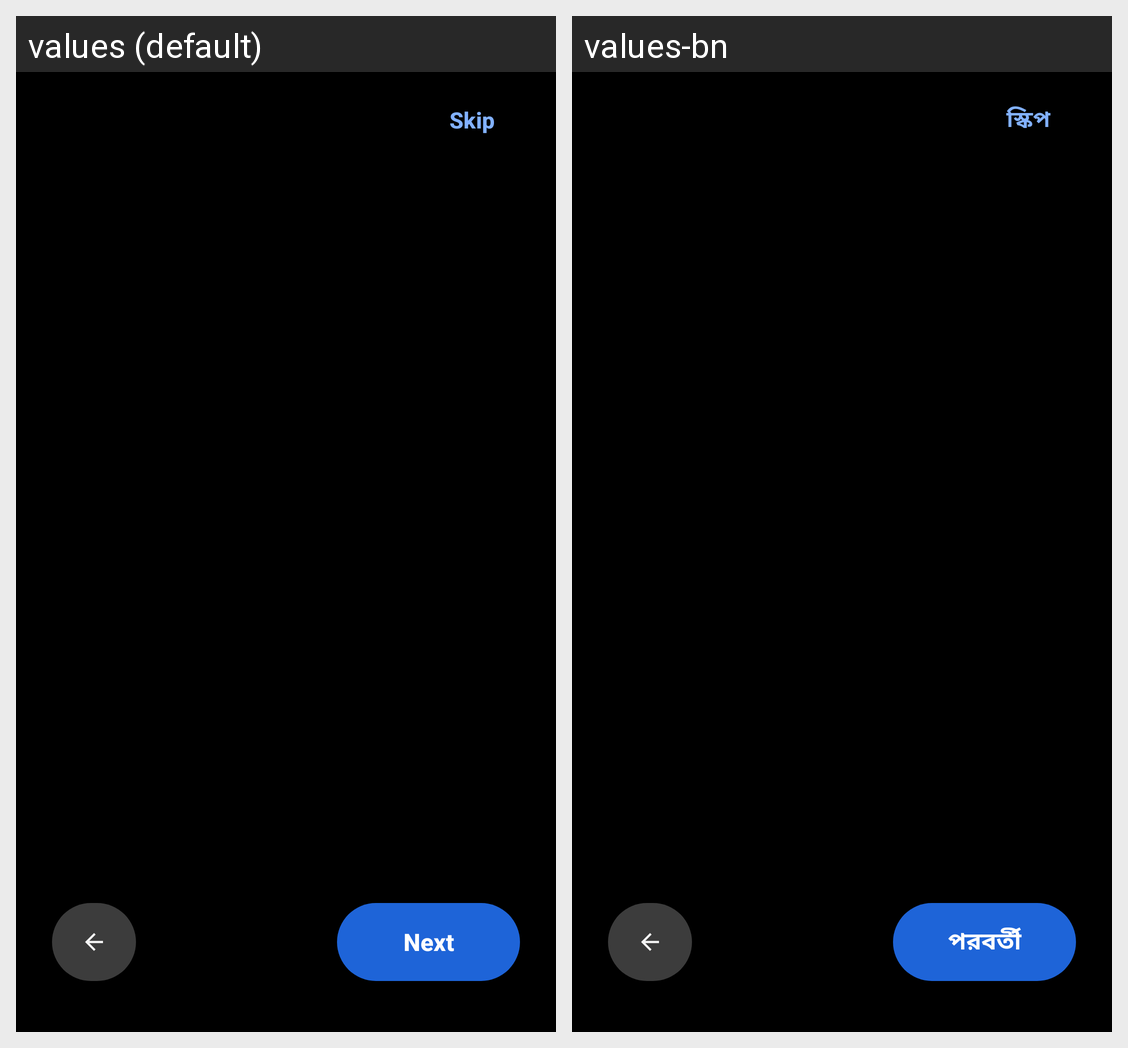

Strings drawn on this Android screen and how each of the app's shown locales translates them:
Android screen res/layout/activity_onboarding.xml rendered under 2 locales, left to right: values (default), values-bn. Device: Nexus 5 (rendered at 1080×1920; each locale shown at half size, 540×960, under a caption strip naming it); theme Theme.GuardianShield.
Strings drawn on this screen, with the default value and each locale's value (text and hints the layout hard-codes, and strings that could not be matched under every locale, appear in the picture but are not listed):

onboarding_skip
  values: Skip
  values-bn: স্কিপ

onboarding_next
  values: Next
  values-bn: পরবর্তী
